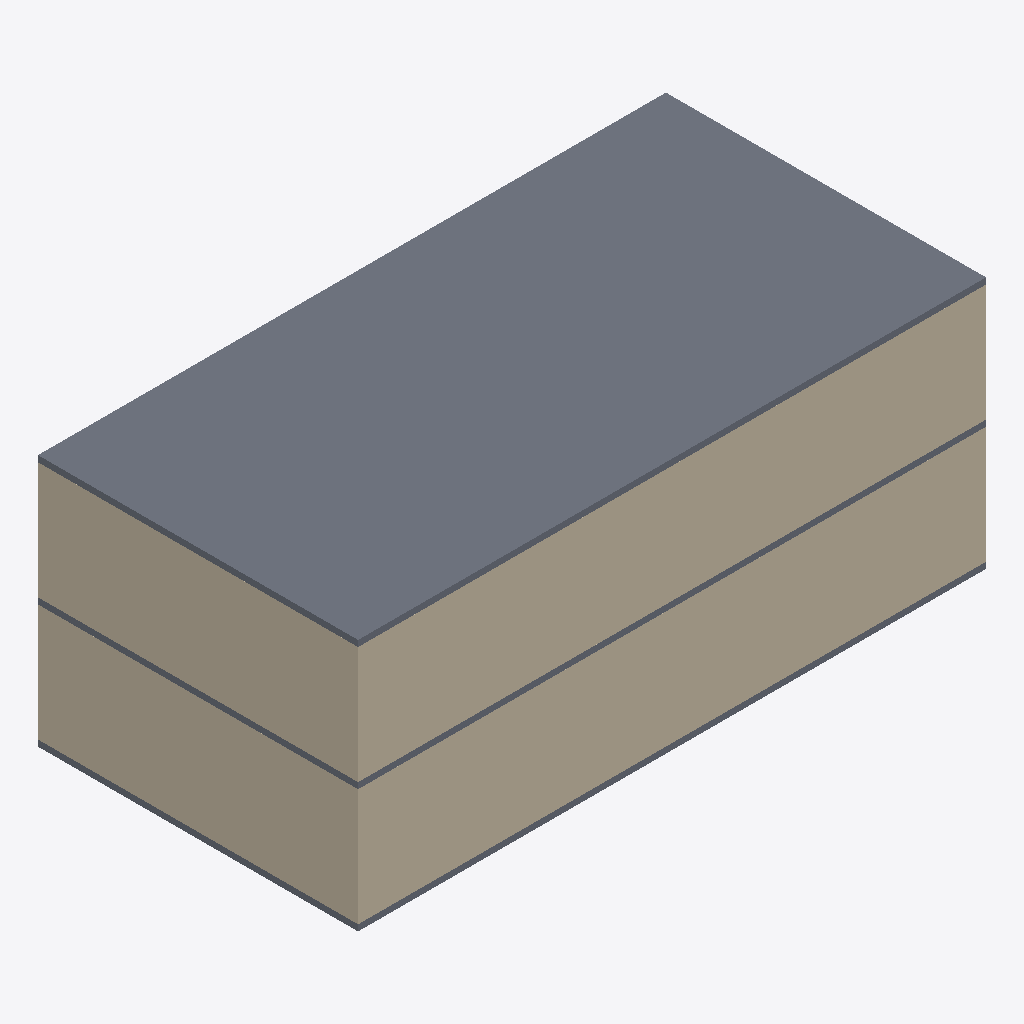
Isometric view of an IFC building model (IFC-SPF (STEP), schema IFC2X3, length unit metre), seen from the south-west, elements coloured by IFC class: 4 walls (beige), 3 slabs (grey).
Extent 20.4 m × 10.4 m × 8.2 m (x, y, z). Storeys (3): Ground Floor at 0.00 m; unnamed at 4.00 m; unnamed at 8.00 m. Elements (14): 11 IfcWallStandardCase, 3 IfcSlab.

HEADER;
FILE_DESCRIPTION((),'2;1');
FILE_NAME('CSWarchicadnoSB','2017-01-22T18:59:19',(''),(''),'The EXPRESS Data Manager Version 5.00.0302.07 : 8 Oct 2009','','');
FILE_SCHEMA(('IFC2X3'));
ENDSEC;
DATA;
#54=IFCPROJECT('1c_s0525fEzgfz_4Xicd0L',#13,'Default Project',$,$,$,$,(#51,#118),#26);
#73=IFCSITE('2T9Y4ODwPBZQ8Am3$opBvP',#13,'Default Site',$,$,#70,$,$,.ELEMENT.,$,$,$,$,$);
#86=IFCBUILDING('23qhjVNEPCMhMH0jfQe4ko',#13,'Default Building',$,$,#83,$,$,.ELEMENT.,$,$,$);
#102=IFCBUILDINGSTOREY('21CDT1tK5EagAeZHUmsDZR',#13,'Ground Floor',$,$,#99,$,$,.ELEMENT.,0.0);
#1253=IFCBUILDINGSTOREY('2AfhnvVbL9BuRM3mZ2CmPS',#13,'',$,$,#1250,$,$,.ELEMENT.,4.0);
#1917=IFCBUILDINGSTOREY('13HrMPufbFmQ7c6NSuFLt2',#13,'',$,$,#1914,$,$,.ELEMENT.,8.0);
#1927=IFCSLAB('2sLlIY7mD0VhEfABNWTP5B',#13,'SLA - 007',$,$,#1982,#1973,'B656F4A2-1F03-407E-B3-A9-28B5E075914B',.FLOOR.);
#483=IFCWALLSTANDARDCASE('1oYBqviX9CMhb$j1yg5WN9',#13,'SW - 004',$,$,#480,#543,'7288BD39-B212-4C5A-B9-7F-B41F2A1605C9');
#1616=IFCWALLSTANDARDCASE('2JTfFnTt1BcuWWM6bqmL8g',#13,'SW - 008',$,$,#1613,#1676,'937693F1-7770-4B9B-88-20-586974C1522A');
#1270=IFCWALLSTANDARDCASE('1S4A9oPJT7IPYCypT4toBp',#13,'SW - 005',$,$,#1267,#1330,'5C10A272-[number]-8C-F33744DF22F3');
#134=IFCWALLSTANDARDCASE('1XLIokR0n7LwB2LDGhPFGk',#13,'SW - 001',$,$,#131,#194,'61552CAE-6C0C-4757-A2-C2-54D42B64F42E');
#1002=IFCSLAB('3RKuLofRPECB39u7oW7UYg',#13,'SLA - 010',$,$,#1057,#1048,'DB538572-A5B6-4E30-B0-C9-E07CA01DE8AA',.FLOOR.);
#1746=IFCSLAB('2N8EL8eQf0CBqKH4pTeCkE',#13,'SLA - 006',$,$,#1801,#1792,'9720E548-A1AA-4030-BD-14-444CDDA0CB8E',.FLOOR.);
ENDSEC;